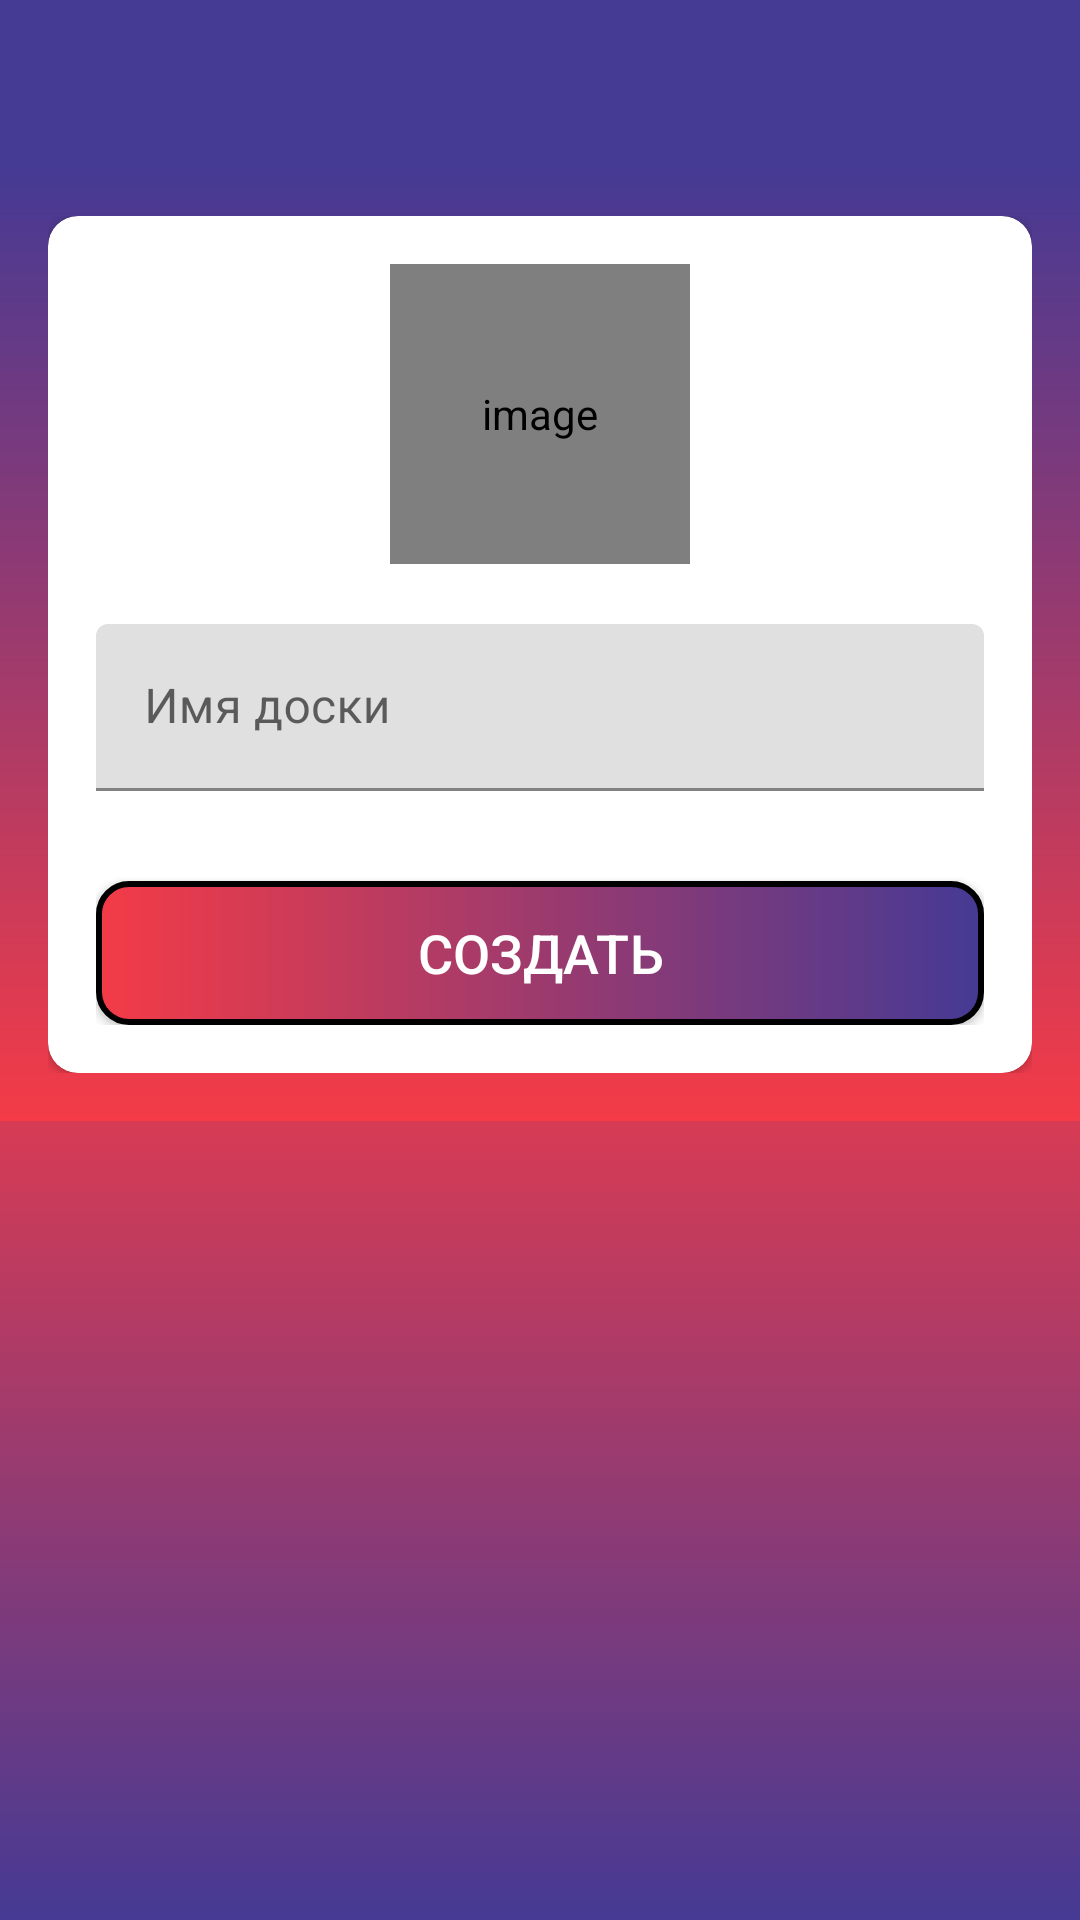

This screen was rendered from an Android layout file. Write that file and the resources it references.
<!-- AndroidManifest.xml: activity theme AppTheme.NoActionBar -->
<!-- res/layout/activity_create_board.xml -->
<?xml version="1.0" encoding="utf-8"?>
<LinearLayout xmlns:android="http://schemas.android.com/apk/res/android"
    xmlns:app="http://schemas.android.com/apk/res-auto"
    xmlns:tools="http://schemas.android.com/tools"
    android:layout_width="match_parent"
    android:layout_height="match_parent"
    android:orientation="vertical"
    android:background="@drawable/ic_gradient_background"
    tools:context=".activities.CreateBoardActivity">

    <com.google.android.material.appbar.AppBarLayout
        android:layout_width="match_parent"
        android:layout_height="wrap_content"
        android:theme="@style/AppTheme.AppBarOverlay">

        <androidx.appcompat.widget.Toolbar
            android:id="@+id/toolbar_create_board_activity"
            android:layout_width="match_parent"
            android:layout_height="?attr/actionBarSize"
            android:background="#453a94"
            app:popupTheme="@style/AppTheme.PopupOverlay" />
    </com.google.android.material.appbar.AppBarLayout>

    <LinearLayout
        android:layout_width="match_parent"
        android:layout_height="wrap_content"
        android:background="@drawable/ic_background_create_board"
        android:orientation="vertical"
        android:padding="@dimen/create_board_content_padding">

        <androidx.cardview.widget.CardView
            android:layout_width="match_parent"
            android:layout_height="match_parent"
            android:elevation="@dimen/card_view_elevation"
            app:cardCornerRadius="@dimen/card_view_corner_radius">

            <LinearLayout
                android:layout_width="match_parent"
                android:layout_height="wrap_content"
                android:gravity="center_horizontal"
                android:orientation="vertical"
                android:padding="@dimen/card_view_layout_content_padding">

                <de.hdodenhof.circleimageview.CircleImageView
                    android:id="@+id/iv_board_image"
                    android:layout_width="@dimen/board_image_size"
                    android:layout_height="@dimen/board_image_size"
                    android:contentDescription="@string/image_contentDescription"
                    android:src="@drawable/ic_board_place_holder" />

                <com.google.android.material.textfield.TextInputLayout
                    android:layout_width="match_parent"
                    android:layout_height="wrap_content"
                    android:layout_marginTop="@dimen/create_board_til_marginTop">

                    <androidx.appcompat.widget.AppCompatEditText
                        android:id="@+id/et_board_name"
                        android:layout_width="match_parent"
                        android:layout_height="wrap_content"
                        android:hint="@string/board_name"
                        android:inputType="text"
                        android:textSize="@dimen/et_text_size" />

                </com.google.android.material.textfield.TextInputLayout>

                <androidx.appcompat.widget.AppCompatButton
                    android:id="@+id/btn_create"
                    android:layout_width="match_parent"
                    android:layout_height="wrap_content"
                    android:layout_gravity="center"
                    android:layout_marginTop="@dimen/create_board_btn_marginTop"
                    android:background="@drawable/shape_button_rounded_right"
                    android:foreground="?attr/selectableItemBackground"
                    android:gravity="center"
                    android:paddingTop="@dimen/btn_paddingTopBottom"
                    android:paddingBottom="@dimen/btn_paddingTopBottom"
                    android:text="@string/create"
                    android:textColor="@android:color/white"
                    android:textSize="@dimen/btn_text_size" />
            </LinearLayout>
        </androidx.cardview.widget.CardView>

    </LinearLayout>

</LinearLayout>
<!-- resources referenced by this layout -->
<resources>
  <dimen name="board_image_size">100dp</dimen>
  <dimen name="btn_paddingTopBottom">8dp</dimen>
  <dimen name="btn_text_size">18sp</dimen>
  <dimen name="card_view_corner_radius">10dp</dimen>
  <dimen name="card_view_elevation">10dp</dimen>
  <dimen name="card_view_layout_content_padding">16dp</dimen>
  <dimen name="create_board_btn_marginTop">30dp</dimen>
  <dimen name="create_board_content_padding">16dp</dimen>
  <dimen name="create_board_til_marginTop">20dp</dimen>
  <dimen name="et_text_size">16sp</dimen>
  <!-- drawable ic_background_create_board (drawable) -->
  <?xml version="1.0" encoding="utf-8"?>
  <shape xmlns:android="http://schemas.android.com/apk/res/android">
      android:shape="rectangle">
      <gradient
          android:angle="90"
          android:startColor="#f43b47"
          android:endColor="#453a94"
          android:type="linear" />
  </shape>
  <!-- drawable ic_gradient_background (drawable) -->
  <?xml version="1.0" encoding="utf-8"?>
  <selector xmlns:android="http://schemas.android.com/apk/res/android">
      <item>
          <shape>
              <gradient android:angle="90"
                  android:startColor="#453a94"
                  android:centerColor="#f43b47"
                  android:endColor="#453a94"
                  android:type="linear" />
          </shape>
      </item>
  </selector>
  <!-- drawable shape_button_rounded_right (drawable) -->
  <?xml version="1.0" encoding="utf-8"?>
  <shape xmlns:android="http://schemas.android.com/apk/res/android">
      android:shape="rectangle">
      <stroke
          android:color="@color/black"
          android:width="2dp"/>
      <gradient
          android:angle="360"
          android:startColor="#f43b47"
          android:endColor="#453a94"
          android:type="linear" />
  
      <corners android:radius="10dp"/>
  </shape>
  <string name="board_name">Имя доски</string>
  <string name="create">Создать</string>
  <string name="image_contentDescription">image</string>
  <style name="AppTheme.AppBarOverlay" parent="ThemeOverlay.MaterialComponents.Dark.ActionBar" />
  <style name="AppTheme.PopupOverlay" parent="ThemeOverlay.MaterialComponents.Light" />
  <style name="AppTheme.NoActionBar">
          <item name="windowActionBar">false</item>
          <item name="windowNoTitle">true</item>
      </style>
  <color name="black">#FF000000</color>
</resources>
